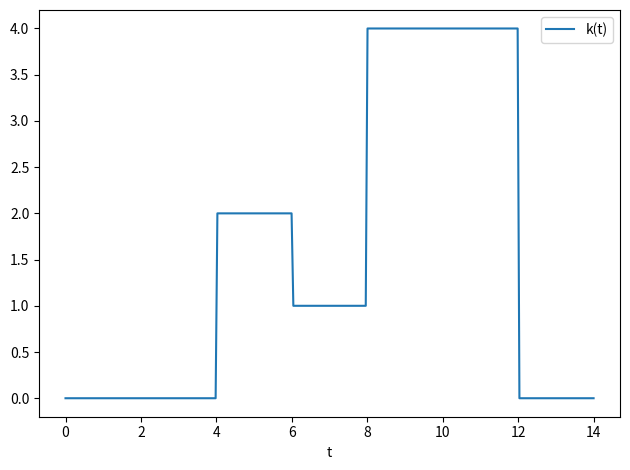

The script that saved this image:
import numpy as np
import matplotlib.pyplot as plt

#ln, = plt.plot([], [], animated=True)

t=4

def x_func(i):
    if i < 0:
        return 0
    elif i > 0 and i < 5:
        return i
    elif i > 5 and i < 10:
        return 5
    else:
        return 0

def x2(i):
    return x_func(t-i)

def k(i):
    if i < 4:
        return 0
    elif i >= 4 and i < 6:
        return 2
    elif i < 8:
        return 1
    elif i < 12:
        return 4
    else:
        return 0


def h_func(i):
    if i > 0:
        return 2*np.exp(-0.5*i)
    else:
        return 0

x = np.linspace(0, 14, num=300)
y1 = [x_func(i) for i in x]
y2 = [h_func(i) for i in x]
y3 = [x2(i) for i in x]
y4 = [k(i) for i in x]
# ax = plt.subplot(2, 1, 1)
# plt.plot(x, y1)
# plt.legend(["x(τ)"])
# plt.xlabel("τ")
# ax = plt.subplot(2, 1, 2)
# plt.plot(x, y2, 'r')
# plt.legend(["h(τ)"])
# plt.xlabel("τ")

plt.plot(x, y4)
plt.legend(["k(t)"])
plt.xlabel("t")


plt.tight_layout()
plt.show()
